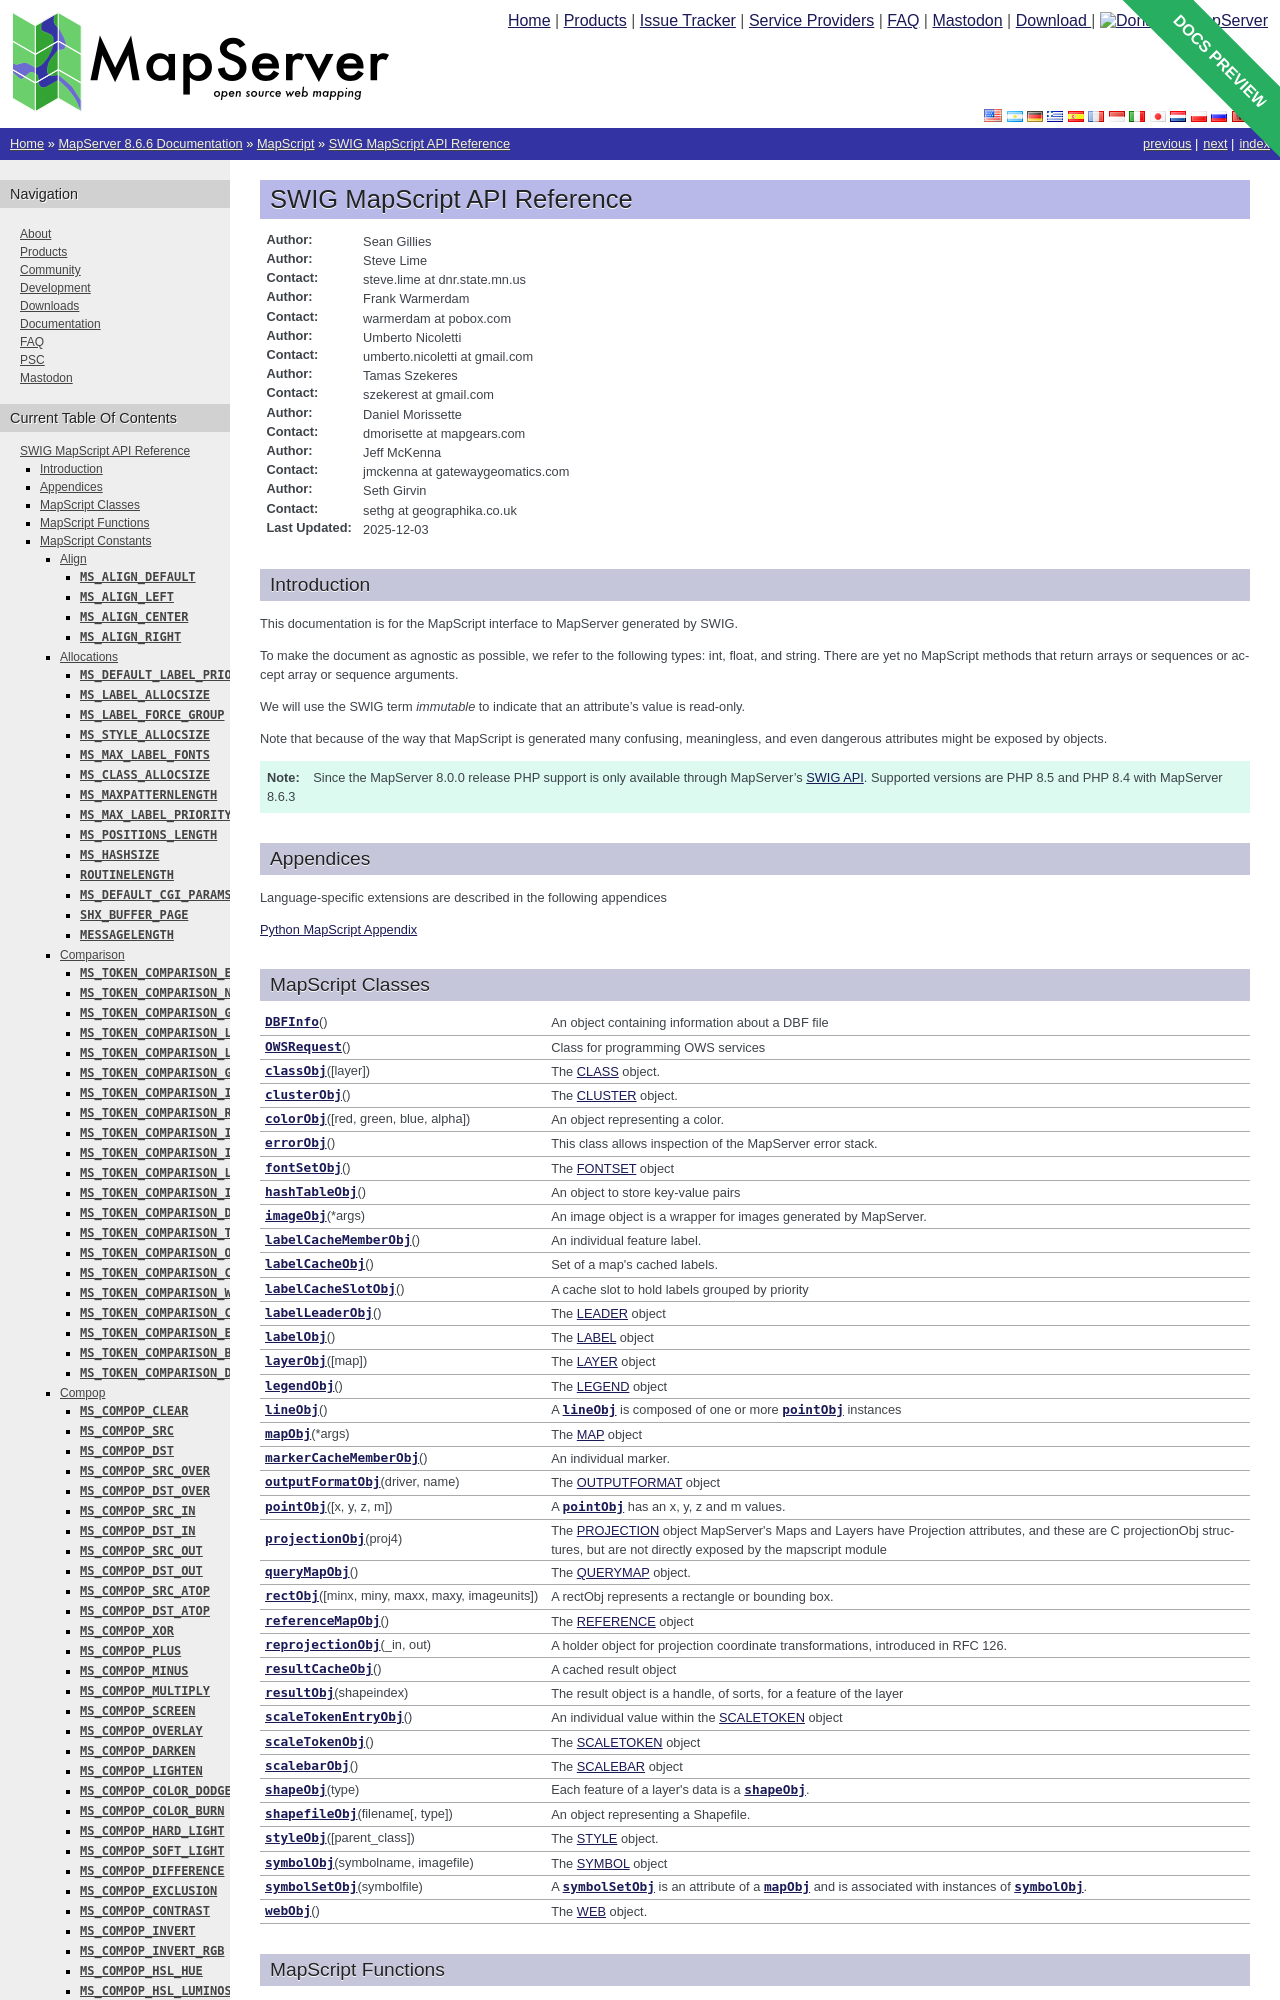

repository: MapServer/MapServer-documentation · page: mapscript/mapscript-api/index.html · generator: sphinx

.. index::
   pair: MapScript; API

.. _swig:

.. currentmodule:: mapscript

*****************************************************************************
 SWIG MapScript API Reference
*****************************************************************************
